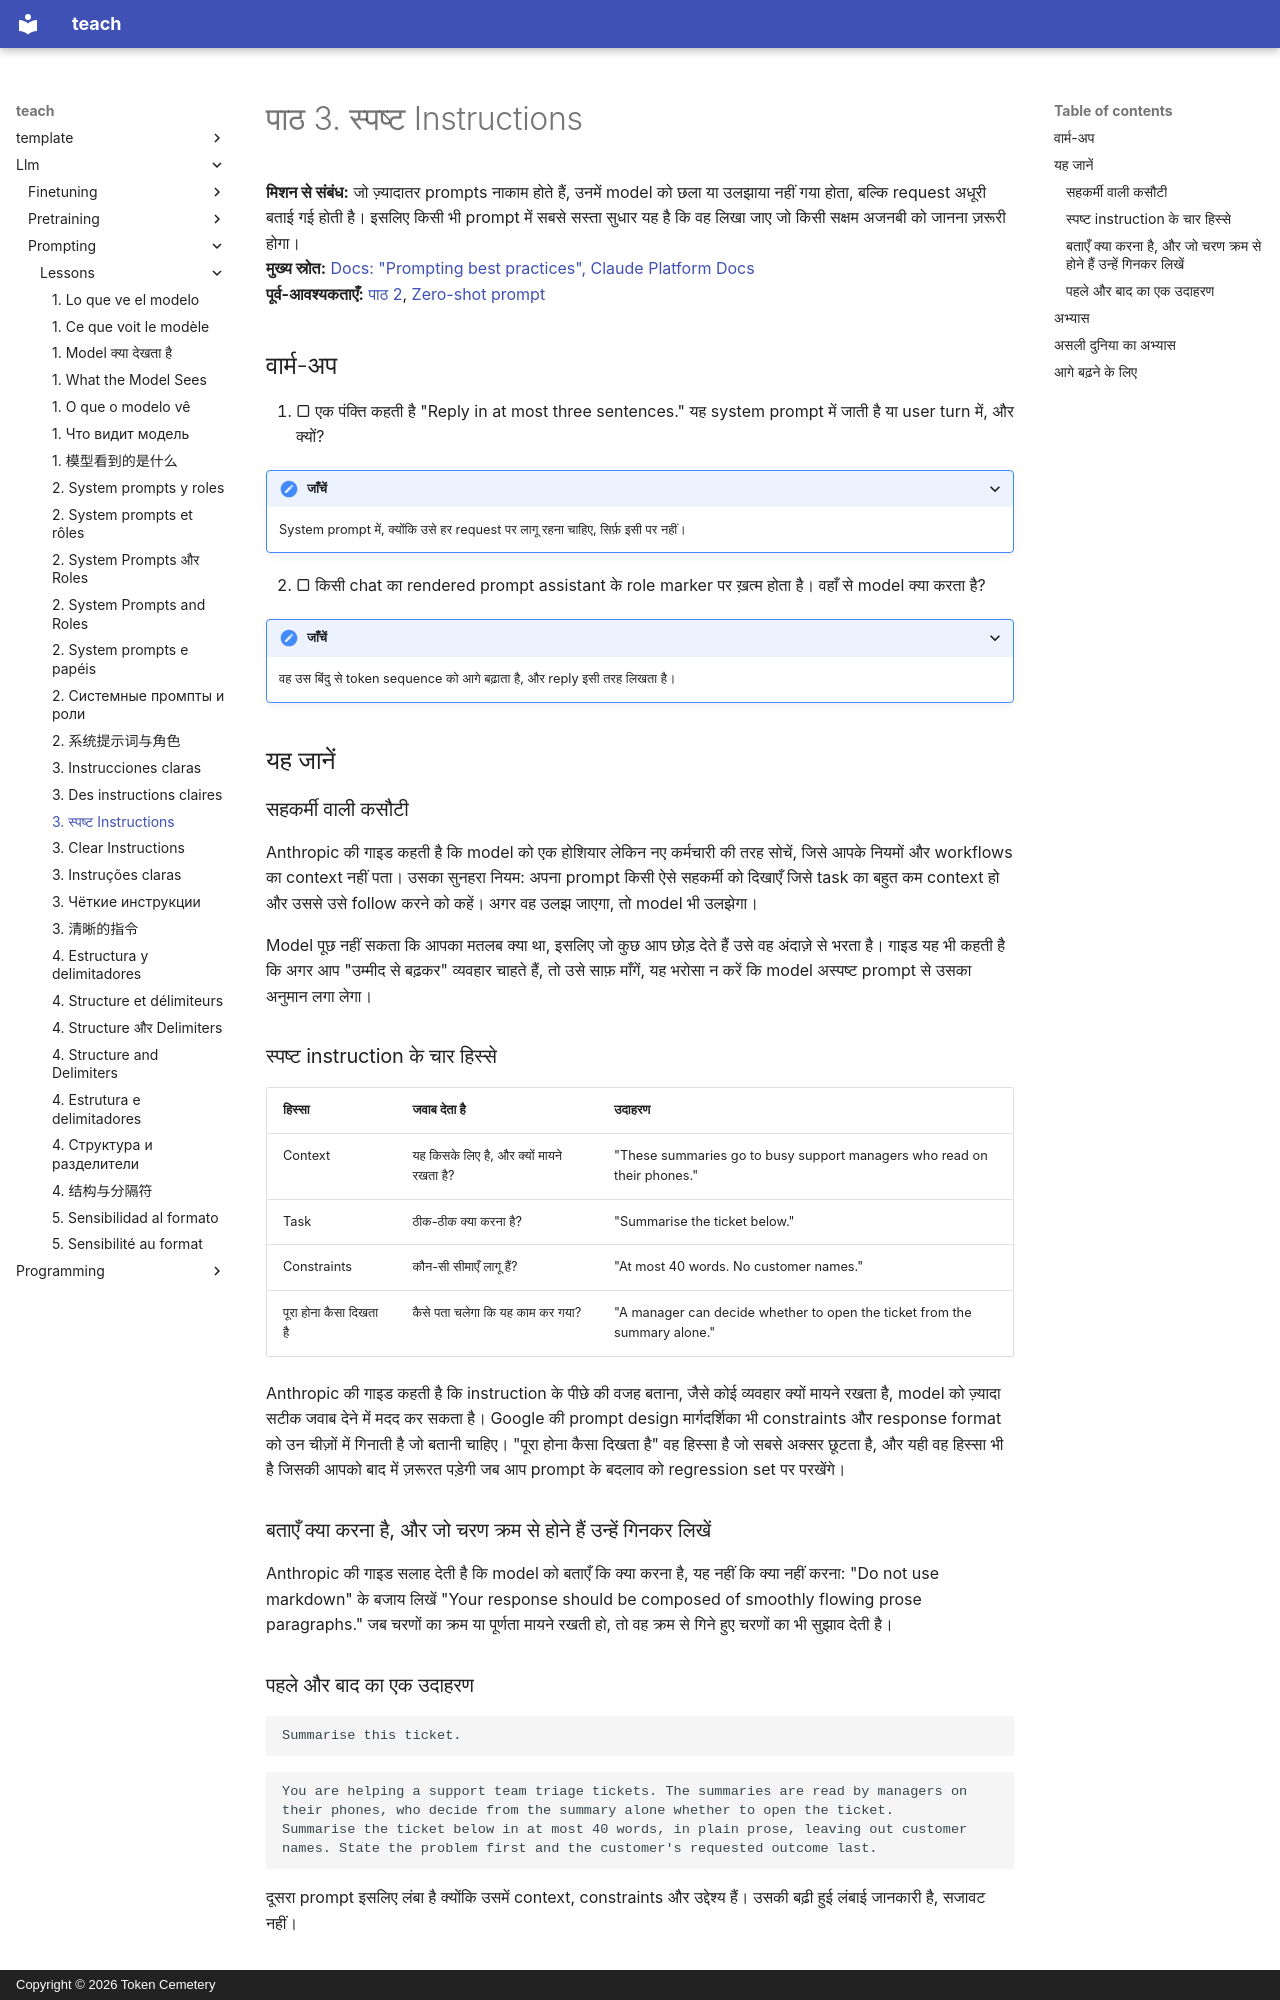

repository: TokenCemetery/teach · page: llm/prompting/lessons/0003-clear-instructions.hi/index.html · generator: mkdocs · copyright: Copyright © 2026 Token Cemetery

---
title: "3. स्पष्ट Instructions"
description: "ऐसा instruction लिखें जिसे कोई सक्षम नया व्यक्ति follow कर सके: context, task, constraints, और पूरा होना कैसा दिखता है"
type: lesson
---

# पाठ 3. स्पष्ट Instructions

**मिशन से संबंध:** जो ज़्यादातर prompts नाकाम होते हैं, उनमें model को छला या उलझाया नहीं गया होता, बल्कि request अधूरी बताई गई होती है। इसलिए किसी भी prompt में सबसे सस्ता सुधार यह है कि वह लिखा जाए जो किसी सक्षम अजनबी को जानना ज़रूरी होगा।
**मुख्य स्रोत:** [Docs: "Prompting best practices", Claude Platform Docs](https://platform.claude.com/docs/en/build-with-claude/prompt-engineering/claude-prompting-best-practices#be-clear-and-direct)
**पूर्व-आवश्यकताएँ:** [पाठ 2](0002-system-prompts-and-roles.md), [Zero-shot prompt](../GLOSSARY.md)

## वार्म-अप

1. ▢ एक पंक्ति कहती है "Reply in at most three sentences." यह system prompt में जाती है या user turn में, और क्यों?

<details markdown="1"><summary>जाँचें</summary>

System prompt में, क्योंकि उसे हर request पर लागू रहना चाहिए, सिर्फ़ इसी पर नहीं।

</details>

2. ▢ किसी chat का rendered prompt assistant के role marker पर ख़त्म होता है। वहाँ से model क्या करता है?

<details markdown="1"><summary>जाँचें</summary>

वह उस बिंदु से token sequence को आगे बढ़ाता है, और reply इसी तरह लिखता है।

</details>

## यह जानें

### सहकर्मी वाली कसौटी

Anthropic की गाइड कहती है कि model को एक होशियार लेकिन नए कर्मचारी की तरह सोचें, जिसे आपके नियमों और workflows का context नहीं पता। उसका सुनहरा नियम: अपना prompt किसी ऐसे सहकर्मी को दिखाएँ जिसे task का बहुत कम context हो और उससे उसे follow करने को कहें। अगर वह उलझ जाएगा, तो model भी उलझेगा।

Model पूछ नहीं सकता कि आपका मतलब क्या था, इसलिए जो कुछ आप छोड़ देते हैं उसे वह अंदाज़े से भरता है। गाइड यह भी कहती है कि अगर आप "उम्मीद से बढ़कर" व्यवहार चाहते हैं, तो उसे साफ़ माँगें, यह भरोसा न करें कि model अस्पष्ट prompt से उसका अनुमान लगा लेगा।

### स्पष्ट instruction के चार हिस्से

| हिस्सा | जवाब देता है | उदाहरण |
|---|---|---|
| Context | यह किसके लिए है, और क्यों मायने रखता है? | "These summaries go to busy support managers who read on their phones." |
| Task | ठीक-ठीक क्या करना है? | "Summarise the ticket below." |
| Constraints | कौन-सी सीमाएँ लागू हैं? | "At most 40 words. No customer names." |
| पूरा होना कैसा दिखता है | कैसे पता चलेगा कि यह काम कर गया? | "A manager can decide whether to open the ticket from the summary alone." |

Anthropic की गाइड कहती है कि instruction के पीछे की वजह बताना, जैसे कोई व्यवहार क्यों मायने रखता है, model को ज़्यादा सटीक जवाब देने में मदद कर सकता है। Google की prompt design मार्गदर्शिका भी constraints और response format को उन चीज़ों में गिनाती है जो बतानी चाहिए। "पूरा होना कैसा दिखता है" वह हिस्सा है जो सबसे अक्सर छूटता है, और यही वह हिस्सा भी है जिसकी आपको बाद में ज़रूरत पड़ेगी जब आप prompt के बदलाव को regression set पर परखेंगे।

### बताएँ क्या करना है, और जो चरण क्रम से होने हैं उन्हें गिनकर लिखें

Anthropic की गाइड सलाह देती है कि model को बताएँ कि क्या करना है, यह नहीं कि क्या नहीं करना: "Do not use markdown" के बजाय लिखें "Your response should be composed of smoothly flowing prose paragraphs." जब चरणों का क्रम या पूर्णता मायने रखती हो, तो वह क्रम से गिने हुए चरणों का भी सुझाव देती है।

### पहले और बाद का एक उदाहरण

```text
Summarise this ticket.
```

```text
You are helping a support team triage tickets. The summaries are read by managers on their phones, who decide from the summary alone whether to open the ticket.
Summarise the ticket below in at most 40 words, in plain prose, leaving out customer names. State the problem first and the customer's requested outcome last.
```

दूसरा prompt इसलिए लंबा है क्योंकि उसमें context, constraints और उद्देश्य हैं। उसकी बढ़ी हुई लंबाई जानकारी है, सजावट नहीं।
